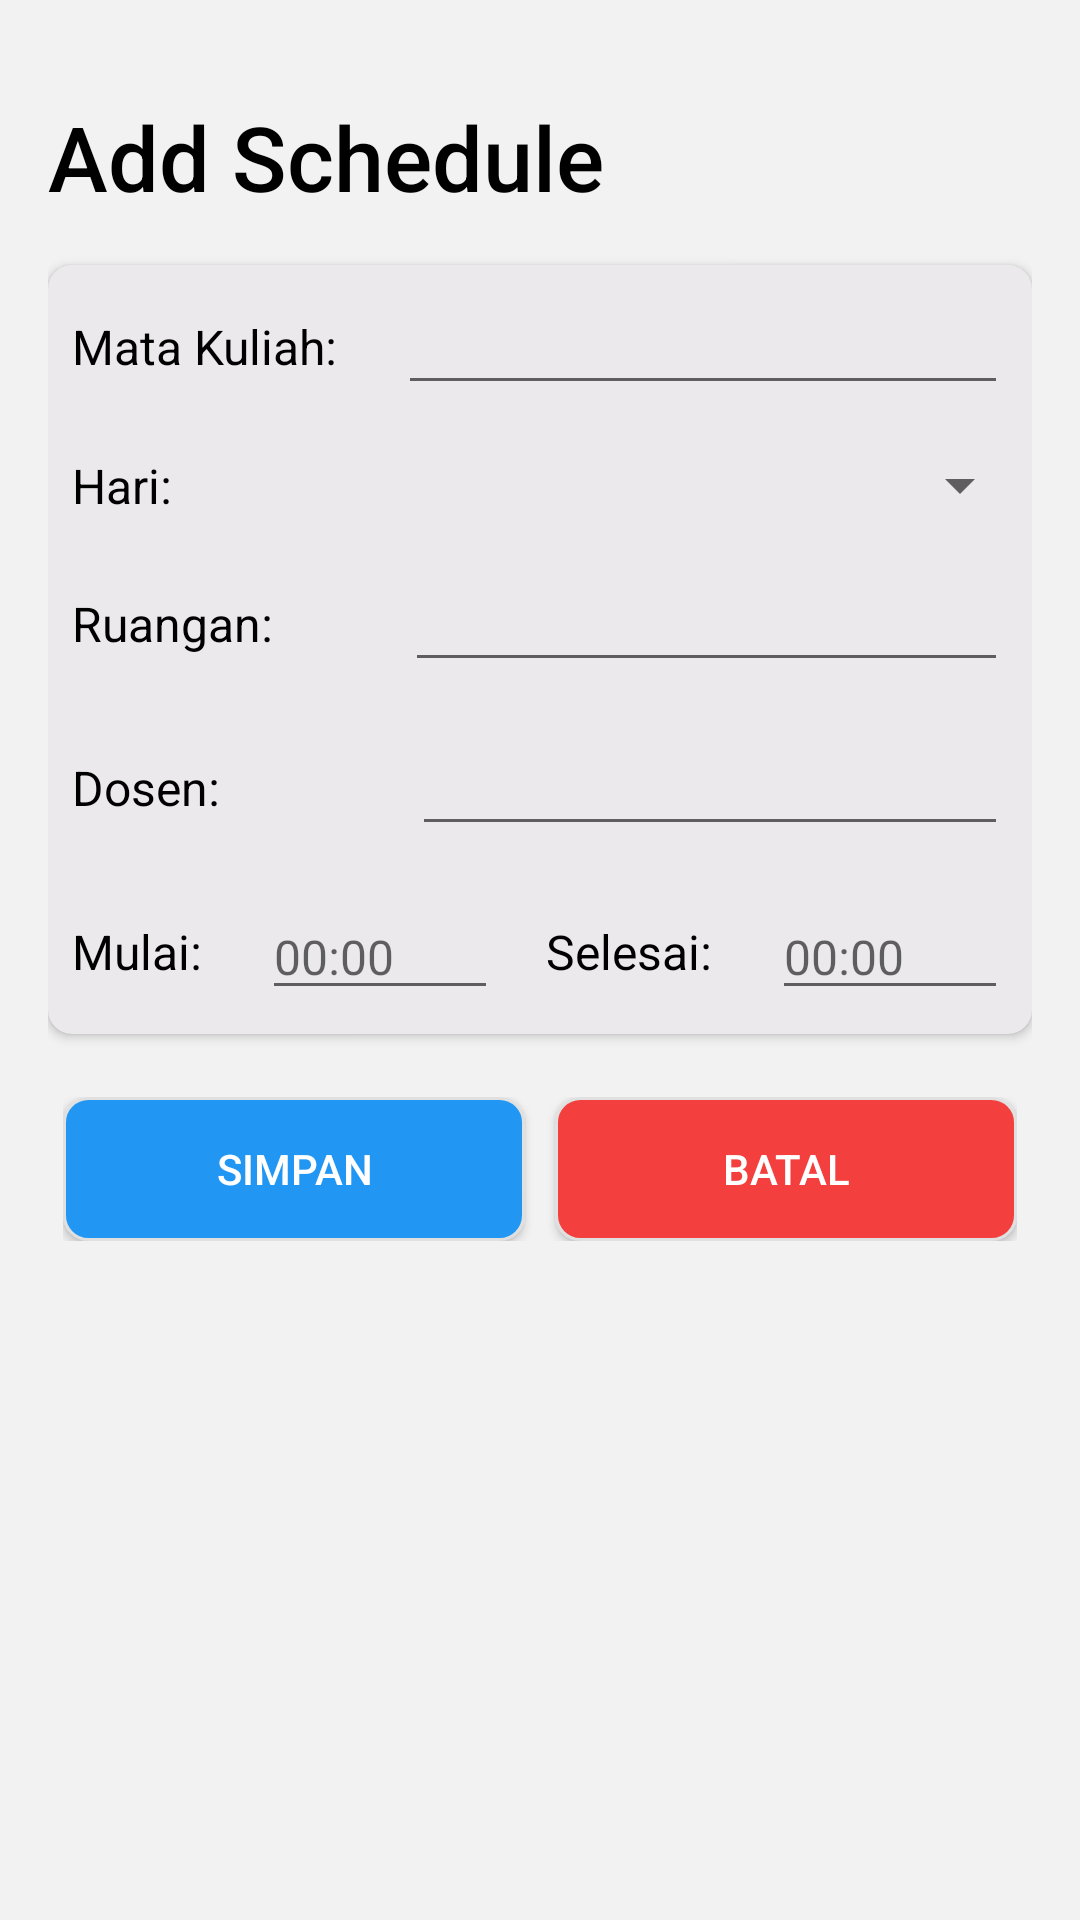

Produce the Android XML layout that renders to this screen, including the resource entries it uses.
<!-- AndroidManifest.xml: application theme Theme.Time4Class -->
<!-- res/layout/activity_tambah.xml -->
<?xml version="1.0" encoding="utf-8"?>
<LinearLayout xmlns:android="http://schemas.android.com/apk/res/android"
    xmlns:tools="http://schemas.android.com/tools"
    android:layout_width="match_parent"
    android:layout_height="match_parent"
    xmlns:app="http://schemas.android.com/apk/res-auto"
    android:orientation="vertical"
    android:background="#F2F2F2"
    android:padding="16dp"
    tools:context=".tambah">

    <TextView
        android:layout_width="match_parent"
        android:layout_height="wrap_content"
        android:text="Add Schedule"
        android:paddingTop="16dp"
        android:paddingBottom="16dp"
        android:textSize="30sp"
        android:fontFamily="sans-serif-medium"
        android:textColor="#000" />
    <androidx.cardview.widget.CardView
        android:layout_width="match_parent"
        android:layout_height="wrap_content"
        android:layout_marginBottom="16dp"
        app:cardBackgroundColor="#ECE9ED"
        app:cardCornerRadius="8dp"
        android:padding="12dp">
    <LinearLayout
        android:layout_width="match_parent"
        android:layout_height="wrap_content"
        android:orientation="vertical">
        <LinearLayout
            android:layout_width="match_parent"
            android:layout_height="wrap_content"
            android:orientation="horizontal"
            android:gravity="center_vertical">
            <TextView
                android:layout_width="wrap_content"
                android:layout_height="wrap_content"
                android:text="Mata Kuliah: "
                android:textSize="16sp"
                android:textColor="#000000"
                android:layout_margin="8dp"/>

            <EditText
                android:id="@+id/matkul"
                android:layout_width="0dp"
                android:layout_height="wrap_content"
                android:layout_margin="8dp"
                android:layout_weight="1"
                android:textColor="#000000"
                android:textSize="16sp" />
        </LinearLayout>
        <LinearLayout
            android:layout_width="match_parent"
            android:layout_height="wrap_content"
            android:orientation="horizontal"
            android:gravity="center_vertical">
            <TextView
                android:layout_width="wrap_content"
                android:layout_height="wrap_content"
                android:text="Hari:                 "
                android:textSize="16sp"
                android:textColor="#000000"
                android:layout_margin="8dp"/>

            <Spinner
                android:id="@+id/hari"
                android:layout_width="match_parent"
                android:layout_height="wrap_content" />
        </LinearLayout>
        <LinearLayout
            android:layout_width="match_parent"
            android:layout_height="wrap_content"
            android:orientation="horizontal"
            android:gravity="center_vertical">
            <TextView
                android:layout_width="wrap_content"
                android:layout_height="wrap_content"
                android:text="Ruangan:       "
                android:textSize="16sp"
                android:textColor="#000000"
                android:layout_margin="8dp"/>

            <EditText
                android:id="@+id/ruang"
                android:layout_width="0dp"
                android:layout_height="wrap_content"
                android:layout_margin="8dp"
                android:layout_weight="1"
                android:textColor="#000000"
                android:textSize="16sp" />
        </LinearLayout>
        <LinearLayout
            android:layout_width="match_parent"
            android:layout_height="wrap_content"
            android:orientation="horizontal"
            android:gravity="center_vertical">
            <TextView
                android:layout_width="wrap_content"
                android:layout_height="wrap_content"
                android:text="Dosen:            "
                android:textSize="16sp"
                android:textColor="#000000"
                android:layout_margin="8dp"/>

            <EditText
                android:id="@+id/dosen"
                android:layout_width="0dp"
                android:layout_height="wrap_content"
                android:layout_margin="8dp"
                android:layout_weight="1"
                android:textColor="#000000"
                android:textSize="16sp" />
        </LinearLayout>
        <LinearLayout
            android:layout_width="match_parent"
            android:layout_height="wrap_content"
            android:orientation="horizontal"
            android:gravity="center_vertical">
            <TextView
                android:layout_width="wrap_content"
                android:layout_height="wrap_content"
                android:text="Mulai: "
                android:textSize="16sp"
                android:textColor="#000000"
                android:layout_margin="8dp"/>

            <EditText
                android:id="@+id/waktum"
                android:layout_width="0dp"
                android:layout_height="wrap_content"
                android:layout_margin="8dp"
                android:layout_weight="1"
                android:hint="00:00"
                android:textColor="#000000"
                android:textSize="16sp" />
            <TextView
                android:layout_width="wrap_content"
                android:layout_height="wrap_content"
                android:text="Selesai: "
                android:textSize="16sp"
                android:textColor="#000000"
                android:layout_margin="8dp"/>

            <EditText
                android:id="@+id/day"
                android:layout_width="0dp"
                android:layout_height="wrap_content"
                android:layout_margin="8dp"
                android:layout_weight="1"
                android:hint="00:00"
                android:textColor="#000000"
                android:textSize="16sp" />
        </LinearLayout>
    </LinearLayout>
    </androidx.cardview.widget.CardView>
    <LinearLayout
        android:layout_width="match_parent"
        android:layout_height="wrap_content"
        android:padding="5dp">

        <Button
            android:id="@+id/simpan"
            android:layout_width="0dp"
            android:layout_height="wrap_content"
            android:layout_marginRight="5dp"
            android:layout_weight="1"
            android:background="@drawable/btn_bg"
            android:text="Simpan"
            android:textColor="#FFF" />

        <Button
            android:id="@+id/batal"
            android:layout_width="0dp"
            android:layout_height="wrap_content"
            android:layout_marginLeft="5dp"
            android:layout_weight="1"
            android:background="@drawable/btn2_bg"
            android:text="Batal"
            android:textColor="#FFF" />
    </LinearLayout>


</LinearLayout>
<!-- resources referenced by this layout -->
<resources>
  <!-- drawable btn2_bg (drawable) -->
  <?xml version="1.0" encoding="utf-8"?>
  <shape xmlns:android="http://schemas.android.com/apk/res/android"
      android:shape="rectangle">
  
      <solid android:color="#F43F3F" /> 
  
      <corners android:radius="8dp" /> 
  
      <stroke
          android:width="1dp"
          android:color="#E0E0E0" /> 
  </shape>
  <!-- drawable btn_bg (drawable) -->
  <?xml version="1.0" encoding="utf-8"?>
  <shape xmlns:android="http://schemas.android.com/apk/res/android"
      android:shape="rectangle">
  
      <solid android:color="#2196F3" /> 
  
      <corners android:radius="8dp" /> 
  
      <stroke
          android:width="1dp"
          android:color="#E0E0E0" /> 
  </shape>
  <style name="Theme.Time4Class" parent="Base.Theme.Time4Class" />
  <style name="Base.Theme.Time4Class" parent="Theme.Design.Light.NoActionBar">
          
          
      </style>
</resources>
